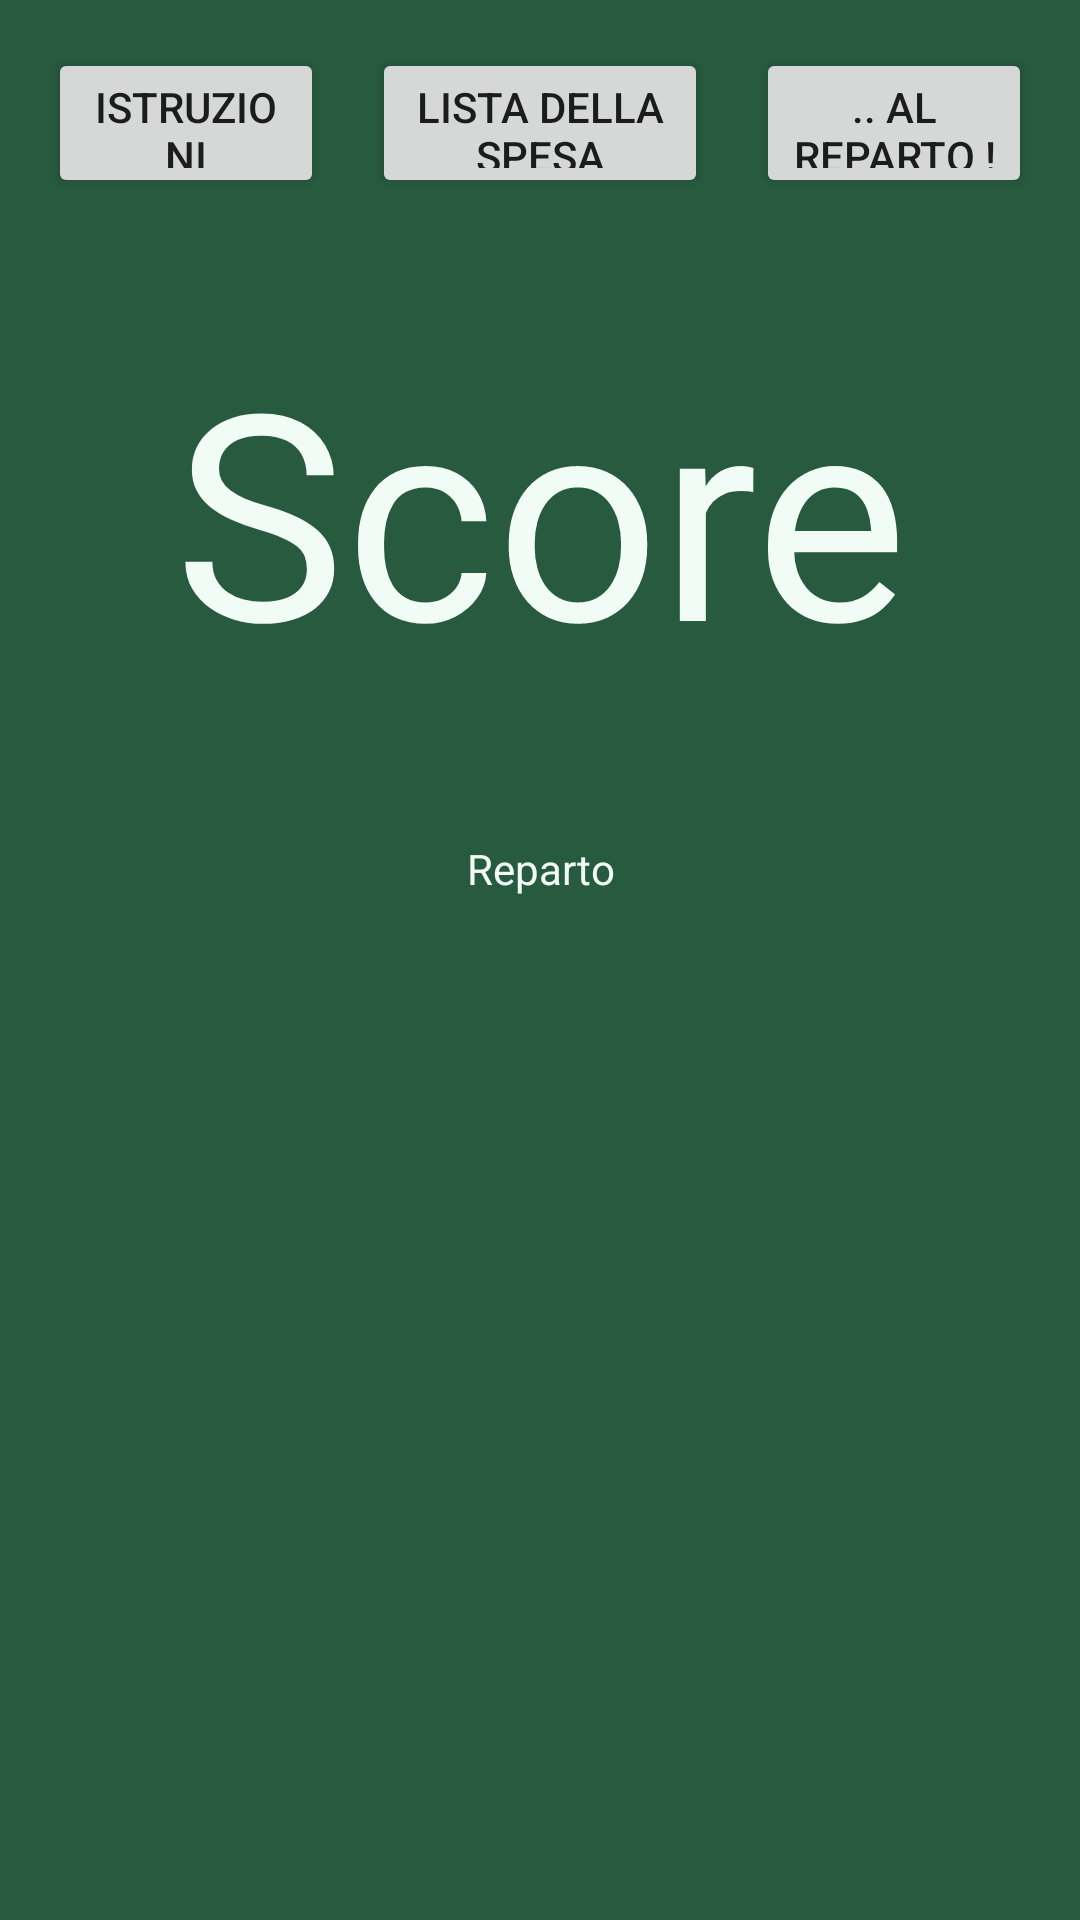

Write the Android layout XML for this screen, with the resource values it uses.
<!-- AndroidManifest.xml: application theme AppTheme -->
<!-- res/layout/activity_super_market.xml -->
<?xml version="1.0" encoding="utf-8"?>
<LinearLayout xmlns:android="http://schemas.android.com/apk/res/android"
    xmlns:app="http://schemas.android.com/apk/res-auto"
    xmlns:tools="http://schemas.android.com/tools"
    android:layout_width="match_parent"
    android:layout_height="match_parent"
    android:background="#275A3F"
    android:gravity="center_horizontal"
    android:orientation="vertical"
    tools:context=".game.mindgames.supermarket.SuperMarket">


    <LinearLayout
        android:layout_width="match_parent"
        android:layout_height="78dp"
        android:orientation="horizontal">

        <Space
            android:layout_width="16dp"
            android:layout_height="wrap_content" />

        <Button
            android:id="@+id/repeat_game1"
            android:layout_width="100dp"
            android:layout_height="50dp"
            android:layout_marginLeft="16dp"
            android:layout_marginTop="16dp"
            android:layout_marginEnd="16dp"
            android:layout_marginRight="16dp"
            android:layout_weight="1"
            android:text="Istruzioni"
            app:icon="@android:drawable/ic_lock_silent_mode_off"></Button>

        <Button
            android:id="@+id/button_lista_spesa"
            android:layout_width="120dp"
            android:layout_height="50dp"
            android:layout_marginLeft="16dp"
            android:layout_marginTop="16dp"
            android:layout_marginEnd="16dp"
            android:layout_marginRight="16dp"
            android:padding = "@dimen/_20sdp"
            android:layout_weight="1"
            android:text="Lista della spesa"
            app:icon="@android:drawable/ic_lock_silent_mode_off" />

        <Button
            android:id="@+id/button_reparto"
            android:layout_width="100dp"
            android:layout_height="50dp"
            android:layout_marginLeft="16dp"
            android:layout_marginTop="16dp"
            android:layout_marginEnd="16dp"
            android:layout_marginRight="16dp"
            android:layout_weight="1"
            android:text=".. al reparto !"
            app:icon="@android:drawable/ic_lock_silent_mode_off" />

    </LinearLayout>

    <androidx.recyclerview.widget.RecyclerView
        android:id="@+id/RecycleProducts"
        android:layout_width="match_parent"
        android:layout_height="10dp"
        android:gravity="center"
        android:orientation="vertical"
        android:paddingTop="@dimen/_10sdp"
        android:textAlignment="center"
        android:visibility="invisible"
        app:flow_horizontalAlign="center"
        app:flow_verticalAlign="center"
        app:layout_constraintEnd_toEndOf="parent"
        app:layout_constraintStart_toStartOf="parent"
        app:layout_constraintTop_toTopOf="@+id/score">

    </androidx.recyclerview.widget.RecyclerView>

    <TextView
        android:id="@+id/score"
        android:layout_width="match_parent"
        android:layout_height="163dp"
        android:gravity="center_horizontal|center_vertical"
        android:text="Score"
        android:textAlignment="center"
        android:textSize="96sp"
        android:textColor="#F1FCF6"
        app:layout_constraintBottom_toBottomOf="parent"
        app:layout_constraintEnd_toEndOf="parent"
        app:layout_constraintStart_toStartOf="parent"
        app:layout_constraintTop_toTopOf="parent"
        app:layout_constraintVertical_bias="0.356"></TextView>

    <TextView
        android:id="@+id/request"
        android:layout_width="match_parent"
        android:layout_height="77dp"
        android:gravity="center_horizontal|center_vertical"
        android:text="Reparto"
        android:textColor="#F1FCF6"
        app:layout_constraintBottom_toTopOf="@+id/button_mainButton_speakGame1"
        app:layout_constraintEnd_toEndOf="parent"
        app:layout_constraintStart_toStartOf="parent"
        app:layout_constraintTop_toBottomOf="@+id/RecycleProducts"
        app:layout_constraintVertical_bias="0.654">

    </TextView>

    <TextView
        android:id="@+id/button_mainButton_speakGame1"
        android:layout_width="44dp"
        android:layout_height="44dp"
        android:background="@drawable/speak_button"
        android:gravity="center"
        android:text=""
        android:textAlignment="center"
        android:textSize="18sp"
        android:textStyle="bold"
        app:layout_constraintBottom_toBottomOf="parent"
        app:layout_constraintEnd_toEndOf="parent"
        app:layout_constraintHorizontal_bias="0.499"
        app:layout_constraintStart_toStartOf="parent"
        app:layout_constraintTop_toBottomOf="@+id/RecycleProducts"
        app:layout_constraintVertical_bias="0.789" />


</LinearLayout>
<!-- resources referenced by this layout -->
<resources>
  <dimen name="_10sdp" />
  <dimen name="_20sdp" />
  <style name="AppTheme" parent="Theme.MaterialComponents.DayNight">
          
          <item name="colorPrimary">@color/colorPrimary</item>
          <item name="colorPrimaryDark">@color/colorPrimaryDark</item>
          <item name="colorAccent">@color/colorAccent</item>
      </style>
  <color name="colorPrimary">#6200EE</color>
  <color name="colorPrimaryDark">#3700B3</color>
  <color name="colorAccent">#03DAC5</color>
</resources>
